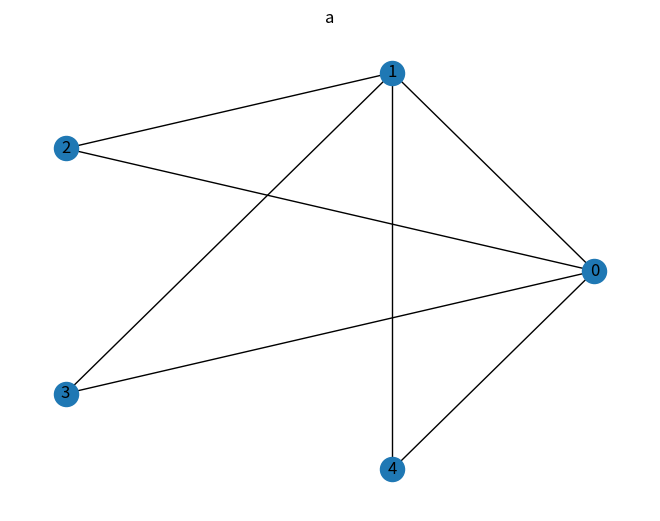

The script that saved this image:
import matplotlib.pyplot as plt
import networkx as nx
import random

def generate_random_euler_graph(n):
    if n<=2:
        print("Graph of less than 3 nodes can't have Euler cycle")
        return None
    for i in range(50):
        degrees=generate_random_even_numbers(n)
        print(degrees)
        graph=graph_from_sequence(degrees)
        if graph is not None:
            draw(graph,"a")
            if len(find_connected_components(graph))==1:
                print("Euler cycle: "+str(find_euler_cycle(graph)))
                break
            else:
                print("graph is not connected")
        print("")
        
def generate_random_even_numbers(n):
    if n <= 2:
        return []

    even_numbers = []
    while len(even_numbers) < n:
        num = random.randint(1, n-1)
        if num % 2 == 0:
            even_numbers.append(num)
    
    return even_numbers

def find_euler_cycle(graph):
    if graph.number_of_edges()==0:
        return None
    return next_node(graph,list(graph.nodes())[0])

def next_node(graph,cur_node):
    if graph.number_of_edges()==0:
        return [cur_node]
    for node in graph.neighbors(cur_node):
        if graph.degree(node)==1 & graph.degree(cur_node)>1:
            continue
        graph_copy=graph.copy()
        graph_copy.remove_edge(cur_node,node)
        result=next_node(graph_copy,node)
        if result is not None:
            return [cur_node]+result
    return None

def find_connected_components(graph): #from cw3
    def dfs(v, component_id, component):
        comp[v] = component_id
        component.append(v)
        for neighbor in graph.neighbors(v):
            if comp[neighbor] == -1:
                dfs(neighbor, component_id, component)

    comp = {v: -1 for v in graph.nodes}
    components = []
    component_id = 0

    for v in graph.nodes:
        if comp[v] == -1:
            component_id += 1
            component = []
            dfs(v, component_id, component)
            components.append(component)

    components.sort(key=len, reverse=True)
    return components

def is_graphical_sequence(sequence): #from cw1
    seq=sequence.copy()
    if sum(seq) % 2 != 0:
        return False
    
    seq.sort(reverse=True)
    while True:
        if seq[-1]<0:
            return False
        
        first=seq[0]
        if first>=len(seq):
            return False
        
        if first==0:
            return True
        
        seq.pop(0)
        for i in range(first):
            seq[i]-=1
        seq.sort(reverse=True)

def graph_from_sequence(seq): #from cw1
    degrees=seq.copy()
    if not is_graphical_sequence(degrees):
        print("Given sequence is not a graphical sequence.")
        return None
    
    graph = nx.Graph()
    n = len(degrees)
    nodes = list(range(n))
    graph.add_nodes_from(nodes)
    
    degrees.sort(reverse=True)
    indexed_degrees = [[i, degrees[i]] for i in range(n)]
    while indexed_degrees[0][1]>0:
        max_node, max_degree =indexed_degrees.pop(0)
        for i in range(max_degree):
            indexed_degrees[i][1]-=1
            graph.add_edge(max_node,indexed_degrees[i][0])
        
        indexed_degrees.sort(key=lambda x: x[1], reverse=True)
    return graph
           
def draw(graph: nx.Graph, name: str):
    pos = nx.circular_layout(graph)
    nx.draw(graph, pos, with_labels=True)
    plt.title(name)
    plt.savefig(name + ".png")
    plt.clf()

def main():
    generate_random_euler_graph(5)

if __name__ == "__main__":
    main()
